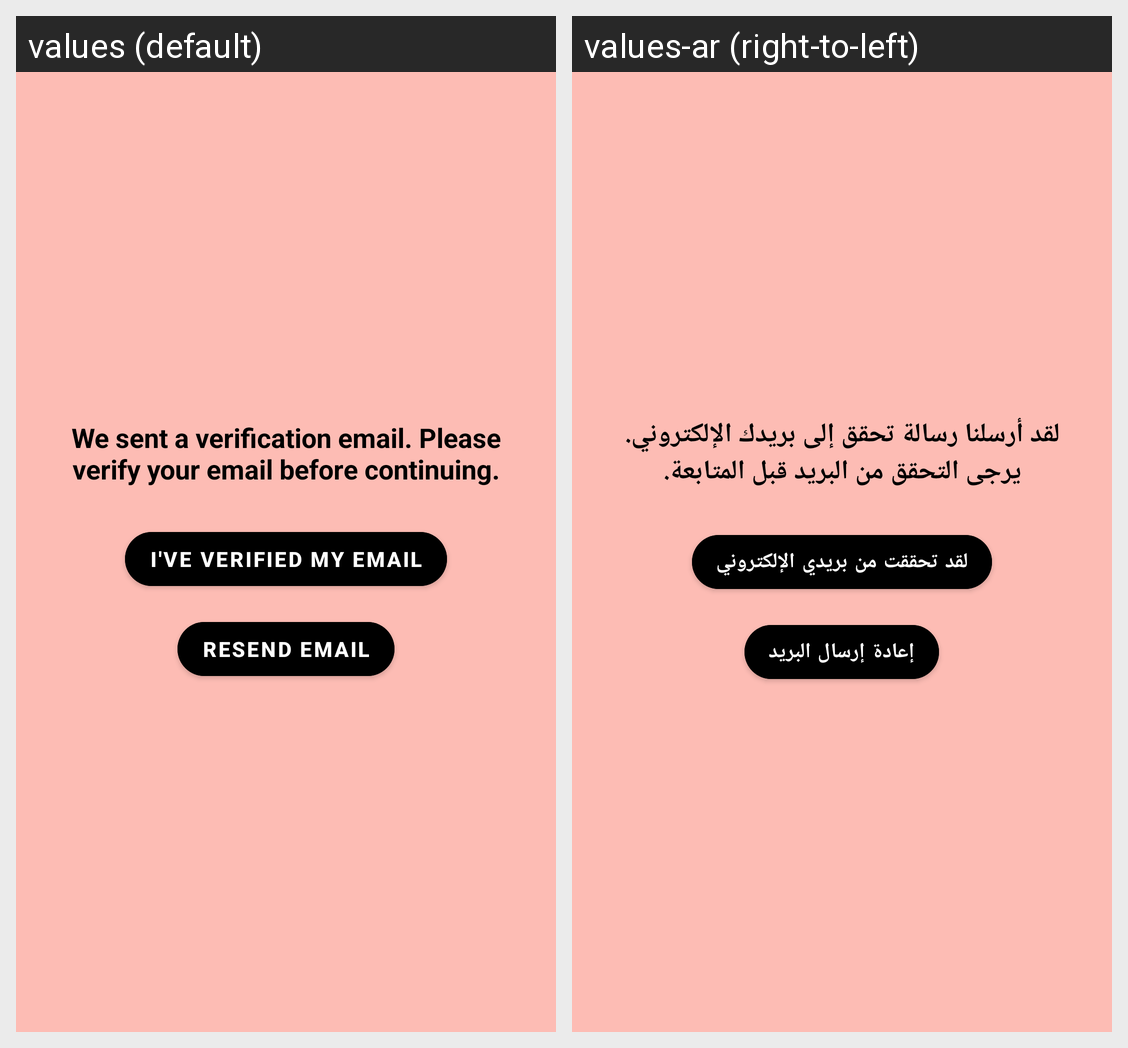

This grid shows one Android layout under two languages. Give, for every string resource on the screen, its name, the default text and each shown locale's text.
Android screen res/layout/fragment_email_verification.xml rendered under 2 locales, left to right: values (default), values-ar (right-to-left). Device: Nexus 5 (rendered at 1080×1920; each locale shown at half size, 540×960, under a caption strip naming it); theme Theme.ElectroHub.
Strings drawn on this screen, with the default value and each locale's value (text and hints the layout hard-codes, and strings that could not be matched under every locale, appear in the picture but are not listed):

we_sent_a_verification_email_please_verify_your_email_before_continuing
  values: We sent a verification email. Please verify your email before continuing.
  values-ar: لقد أرسلنا رسالة تحقق إلى بريدك الإلكتروني. يرجى التحقق من البريد قبل المتابعة.

i_ve_verified_my_email
  values: I've Verified My Email
  values-ar: لقد تحققت من بريدي الإلكتروني

resend_email
  values: Resend Email
  values-ar: إعادة إرسال البريد
